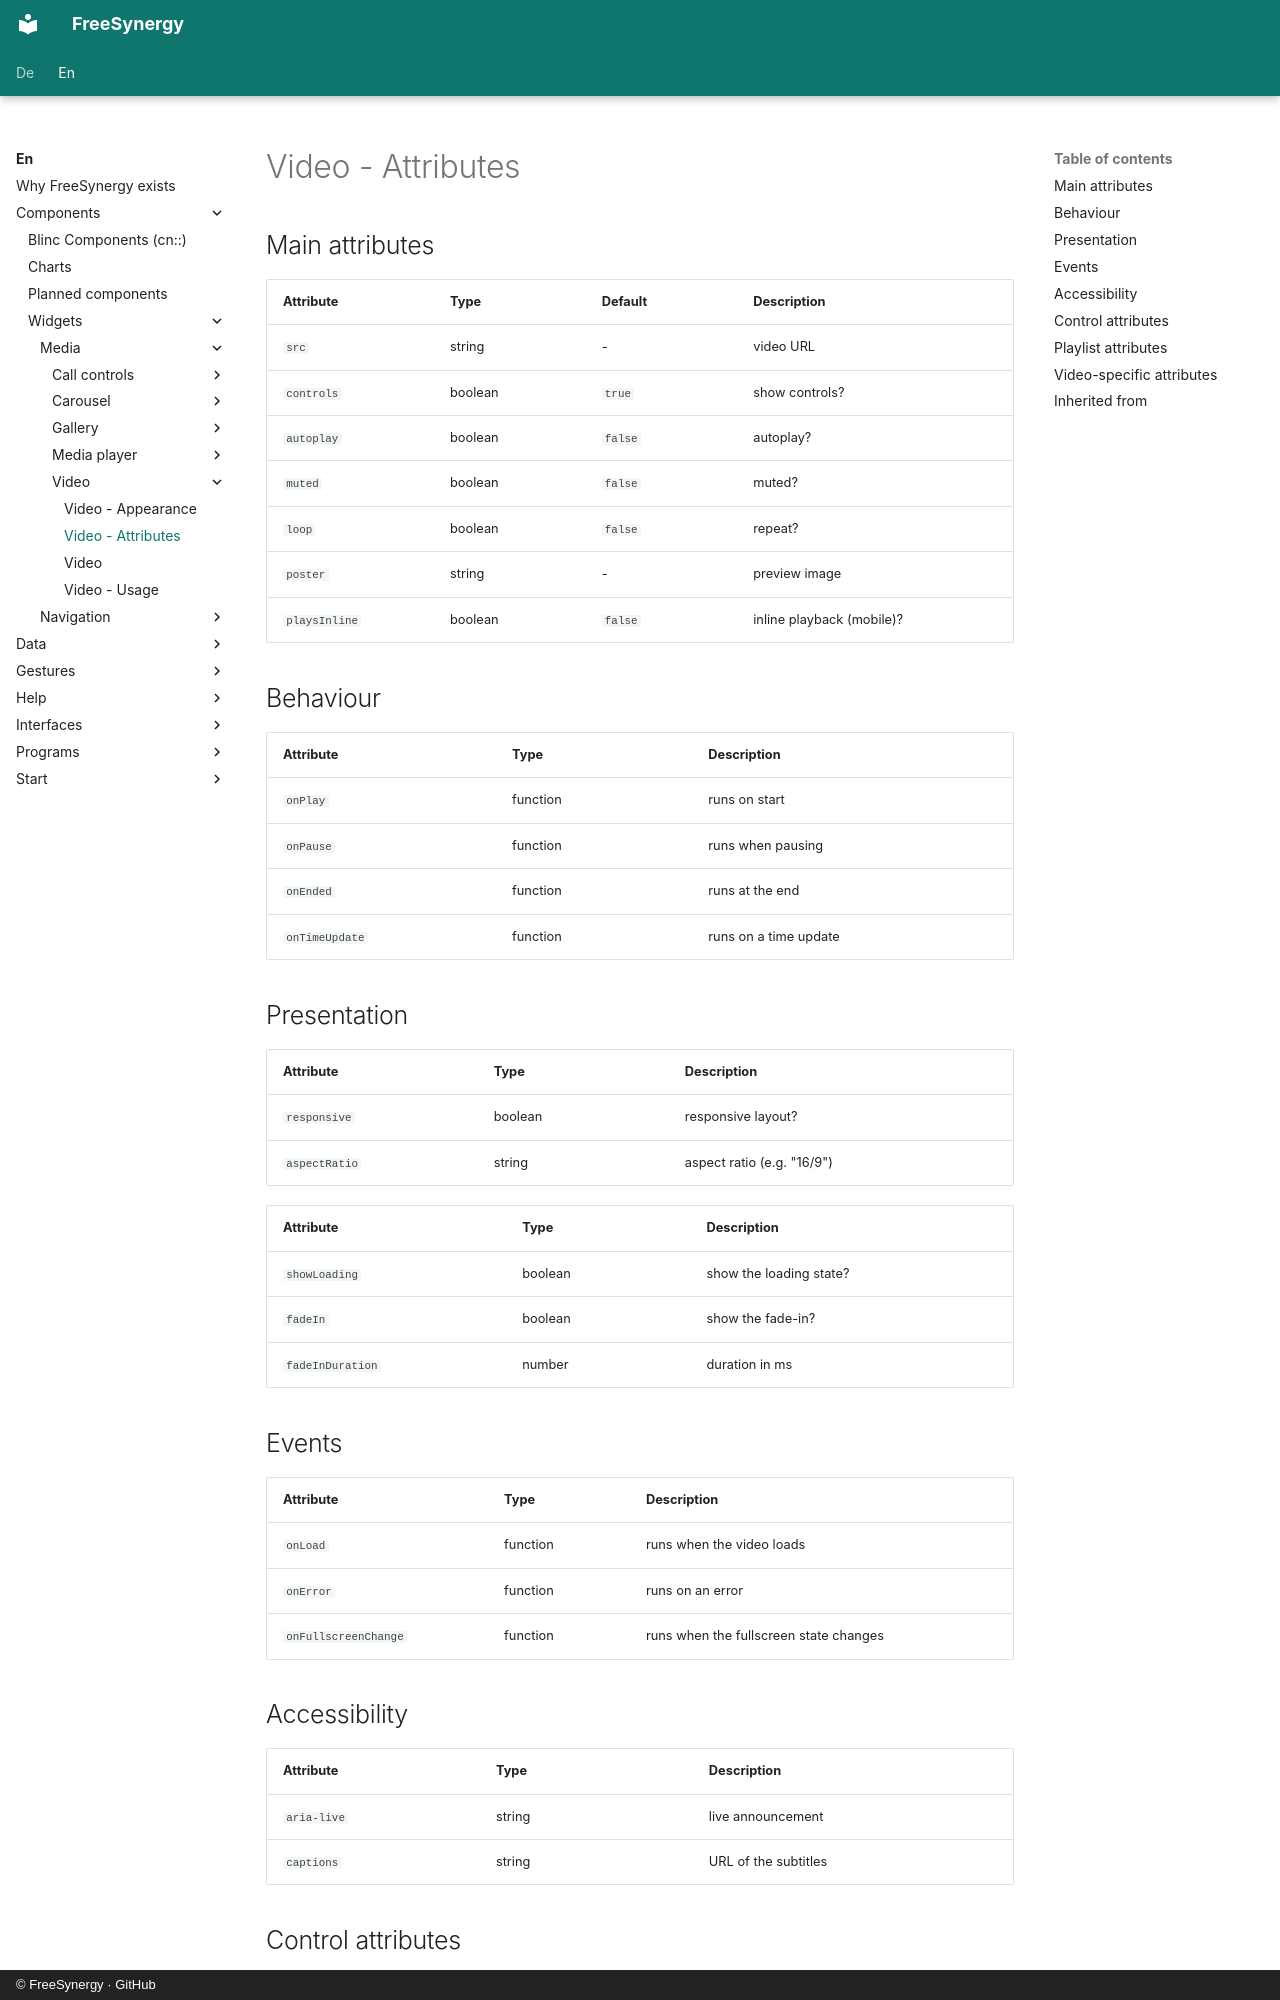

repository: FreeSynergy/fs-documentation · page: en/components/widgets/media/video/attributes/index.html · generator: mkdocs · copyright: © FreeSynergy · GitHub

# Video - Attributes

## Main attributes

| Attribute | Type | Default | Description |
|-----------|------|---------|-------------|
| `src` | string | - | video URL |
| `controls` | boolean | `true` | show controls? |
| `autoplay` | boolean | `false` | autoplay? |
| `muted` | boolean | `false` | muted? |
| `loop` | boolean | `false` | repeat? |
| `poster` | string | - | preview image |
| `playsInline` | boolean | `false` | inline playback (mobile)? |

## Behaviour

| Attribute | Type | Description |
|-----------|------|-------------|
| `onPlay` | function | runs on start |
| `onPause` | function | runs when pausing |
| `onEnded` | function | runs at the end |
| `onTimeUpdate` | function | runs on a time update |

## Presentation
| Attribute | Type | Description |
|-----------|------|-------------|
| `responsive` | boolean | responsive layout? |
| `aspectRatio` | string | aspect ratio (e.g. "16/9") |

| Attribute | Type | Description |
|-----------|------|-------------|
| `showLoading` | boolean | show the loading state? |
| `fadeIn` | boolean | show the fade-in? |
| `fadeInDuration` | number | duration in ms |

## Events

| Attribute | Type | Description |
|-----------|------|-------------|
| `onLoad` | function | runs when the video loads |
| `onError` | function | runs on an error |
| `onFullscreenChange` | function | runs when the fullscreen state changes |

## Accessibility

| Attribute | Type | Description |
|-----------|------|-------------|
| `aria-live` | string | live announcement |
| `captions` | string | URL of the subtitles |
